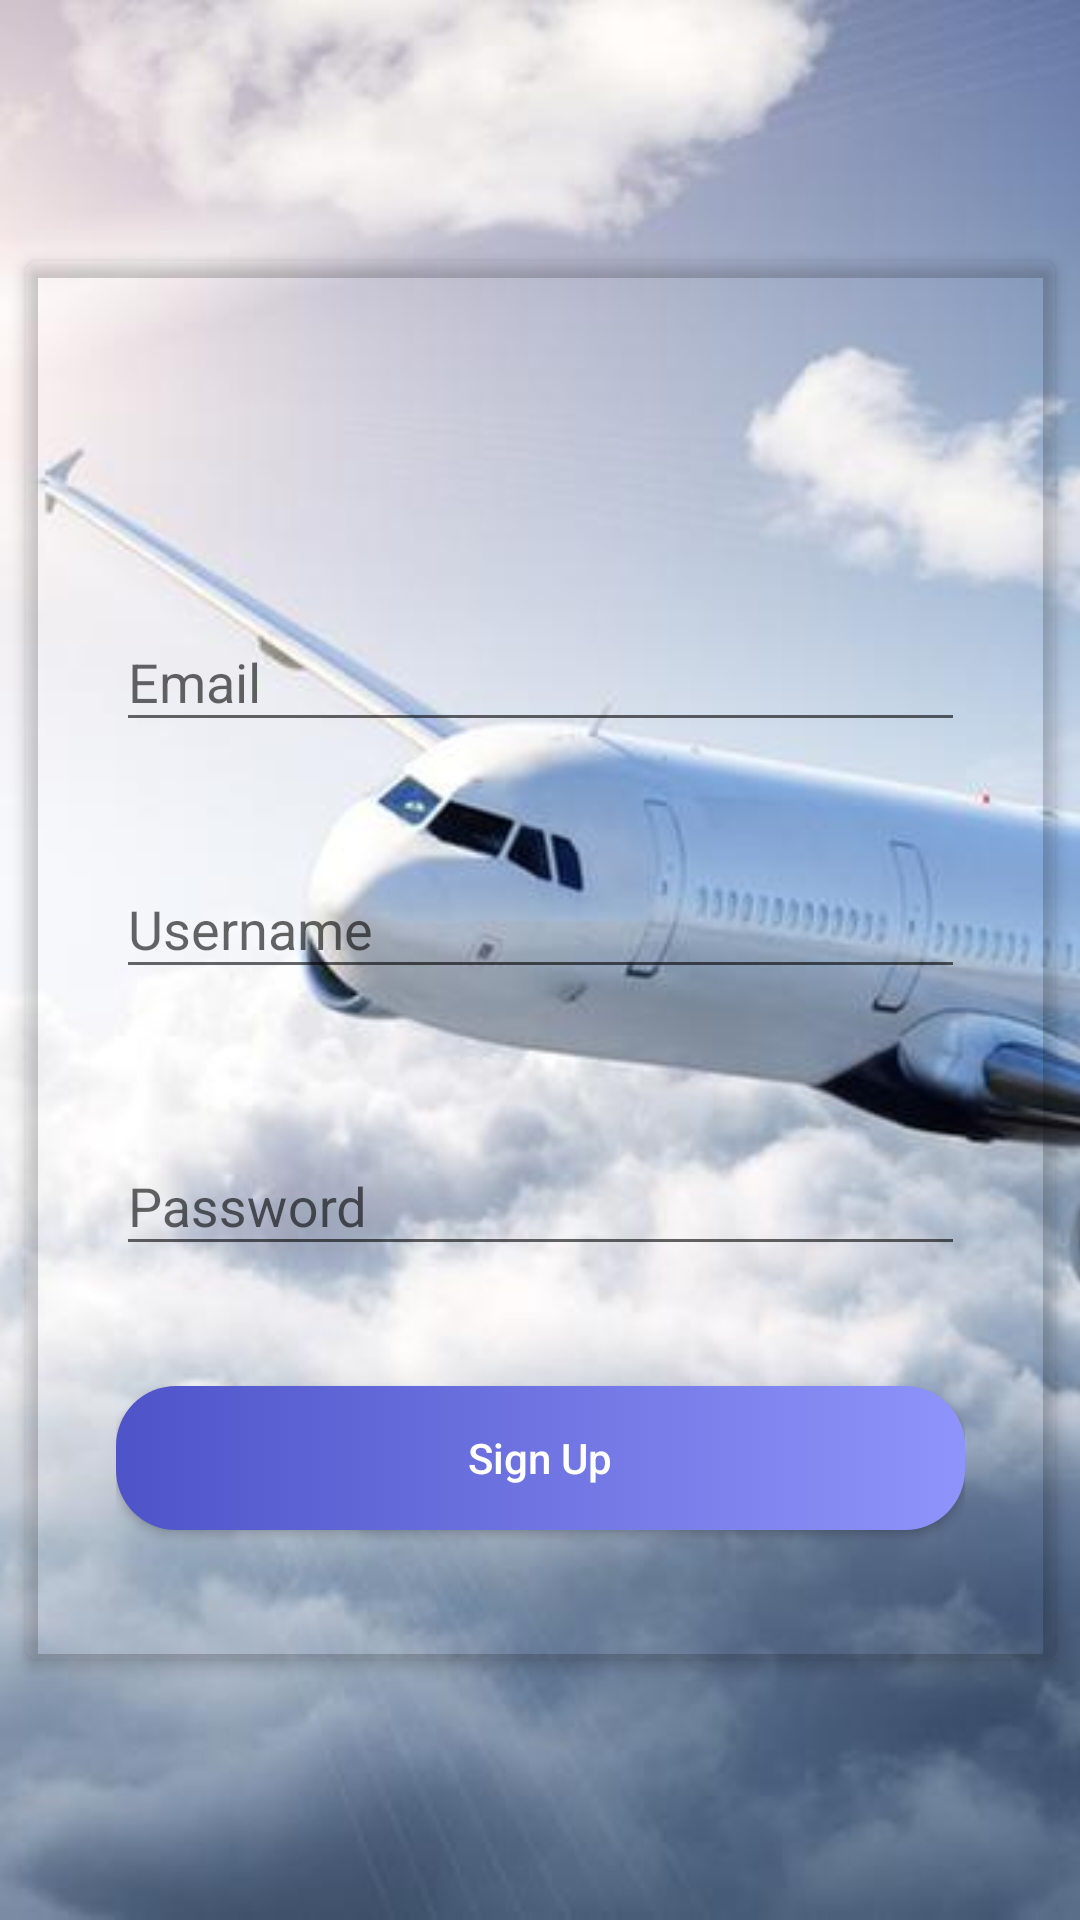

Write the Android layout XML for this screen, with the resource values it uses.
<!-- AndroidManifest.xml: activity theme noActionBarWithBlue -->
<!-- res/layout/activity_sign_up.xml -->
<?xml version="1.0" encoding="utf-8"?>
<android.support.constraint.ConstraintLayout xmlns:android="http://schemas.android.com/apk/res/android"
    xmlns:app="http://schemas.android.com/apk/res-auto"
    xmlns:tools="http://schemas.android.com/tools"
    android:layout_width="match_parent"
    android:layout_height="match_parent"
    tools:context=".Controllers.SignInActivity">



    <ImageView
        android:id="@+id/imageView4"
        android:layout_width="0dp"
        android:layout_height="0dp"
        android:scaleType="centerCrop"
        app:layout_constraintBottom_toBottomOf="parent"
        app:layout_constraintEnd_toEndOf="parent"
        app:layout_constraintStart_toStartOf="parent"
        app:layout_constraintTop_toTopOf="parent"
        app:srcCompat="@drawable/plane2" />

    <android.support.v7.widget.CardView
        android:layout_width="343dp"
        android:layout_height="466dp"
        android:layout_marginBottom="8dp"
        android:layout_marginEnd="8dp"
        android:layout_marginStart="8dp"
        android:layout_marginTop="8dp"
        app:cardBackgroundColor="@android:color/transparent"
        app:cardCornerRadius="4dp"
        app:cardElevation="3dp"
        app:layout_constraintBottom_toBottomOf="parent"
        app:layout_constraintEnd_toEndOf="parent"
        app:layout_constraintStart_toStartOf="parent"
        app:layout_constraintTop_toTopOf="parent">


        <LinearLayout
            android:layout_width="match_parent"
            android:layout_height="match_parent"

            android:orientation="vertical"
            android:padding="30dp">


            <ProgressBar
                android:id="@+id/signUpProgressBar"
                style="?android:attr/progressBarStyle"
                android:layout_width="match_parent"
                android:layout_height="wrap_content"
                android:visibility="invisible" />

            <android.support.design.widget.TextInputLayout
                android:layout_width="match_parent"
                android:layout_height="wrap_content"
                android:layout_marginTop="30dp">


                <EditText
                    android:id="@+id/emailAddressEditTxt"
                    android:layout_width="match_parent"
                    android:layout_height="wrap_content"
                    android:layout_weight="1"
                    android:ems="10"
                    android:hint="@string/email"
                    android:inputType="textPersonName" />
            </android.support.design.widget.TextInputLayout>


            <android.support.design.widget.TextInputLayout
                android:layout_width="match_parent"
                android:layout_height="wrap_content"
                android:layout_marginTop="30dp">


                <EditText
                    android:id="@+id/usernameEditTxt"
                    android:layout_width="match_parent"
                    android:layout_height="wrap_content"
                    android:layout_weight="1"
                    android:ems="10"
                    android:hint="@string/username"
                    android:inputType="textPersonName" />
            </android.support.design.widget.TextInputLayout>

            <android.support.design.widget.TextInputLayout
                android:layout_width="match_parent"
                android:layout_height="wrap_content"
                android:layout_marginTop="40dp">

                <EditText
                    android:id="@+id/passwordEditTxt"
                    android:layout_width="match_parent"
                    android:layout_height="wrap_content"
                    android:layout_weight="1"
                    android:ems="10"
                    android:hint="@string/password"
                    android:inputType="textPassword" />

            </android.support.design.widget.TextInputLayout>

            <Button
                android:id="@+id/signUpBtn"
                android:layout_width="match_parent"
                android:layout_height="wrap_content"
                android:layout_marginTop="40dp"
                android:background="@drawable/btn_gradient"
                android:onClick="createMyAccount"
                android:text="@string/sign_up"
                android:textAllCaps="false"
                android:textColor="@color/white" />

            <ImageButton
                android:id="@+id/imageButton"
                android:layout_width="wrap_content"
                android:layout_height="wrap_content"
                android:layout_gravity="center"
                android:layout_marginTop="20dp"
                android:background="@android:color/transparent"
                android:onClick="goBack"
                app:srcCompat="@drawable/ic_arrow_back_black_24dp" />


        </LinearLayout>
    </android.support.v7.widget.CardView>
</android.support.constraint.ConstraintLayout>
<!-- resources referenced by this layout -->
<resources>
  <color name="white">#FFFFFF</color>
  <!-- drawable btn_gradient (drawable) -->
  <?xml version="1.0" encoding="utf-8"?>
  <selector xmlns:android="http://schemas.android.com/apk/res/android">
      <item>
          <shape android:shape="rectangle">
              <corners android:radius="20dp" />
              <gradient android:startColor="#4e54c8" android:endColor="#8f94fb" />
          </shape>
      </item>
  </selector>
  <!-- drawable plane2: jpg bitmap (drawable-hdpi, 16454 bytes) -->
  <string name="email">Email</string>
  <string name="password">Password</string>
  <string name="sign_up">Sign Up</string>
  <string name="username">Username</string>
  <style name="noActionBarWithBlue" parent="Theme.AppCompat.Light.NoActionBar">
          <item name="colorPrimary">@color/colorPrimary</item>
          <item name="colorPrimaryDark">@color/colorPrimaryDark</item>
          <item name="colorAccent">@color/colorAccent</item>
      </style>
  <color name="colorPrimary">#3F51B5</color>
  <color name="colorPrimaryDark">#303F9F</color>
  <color name="colorAccent">#FF4081</color>
</resources>
